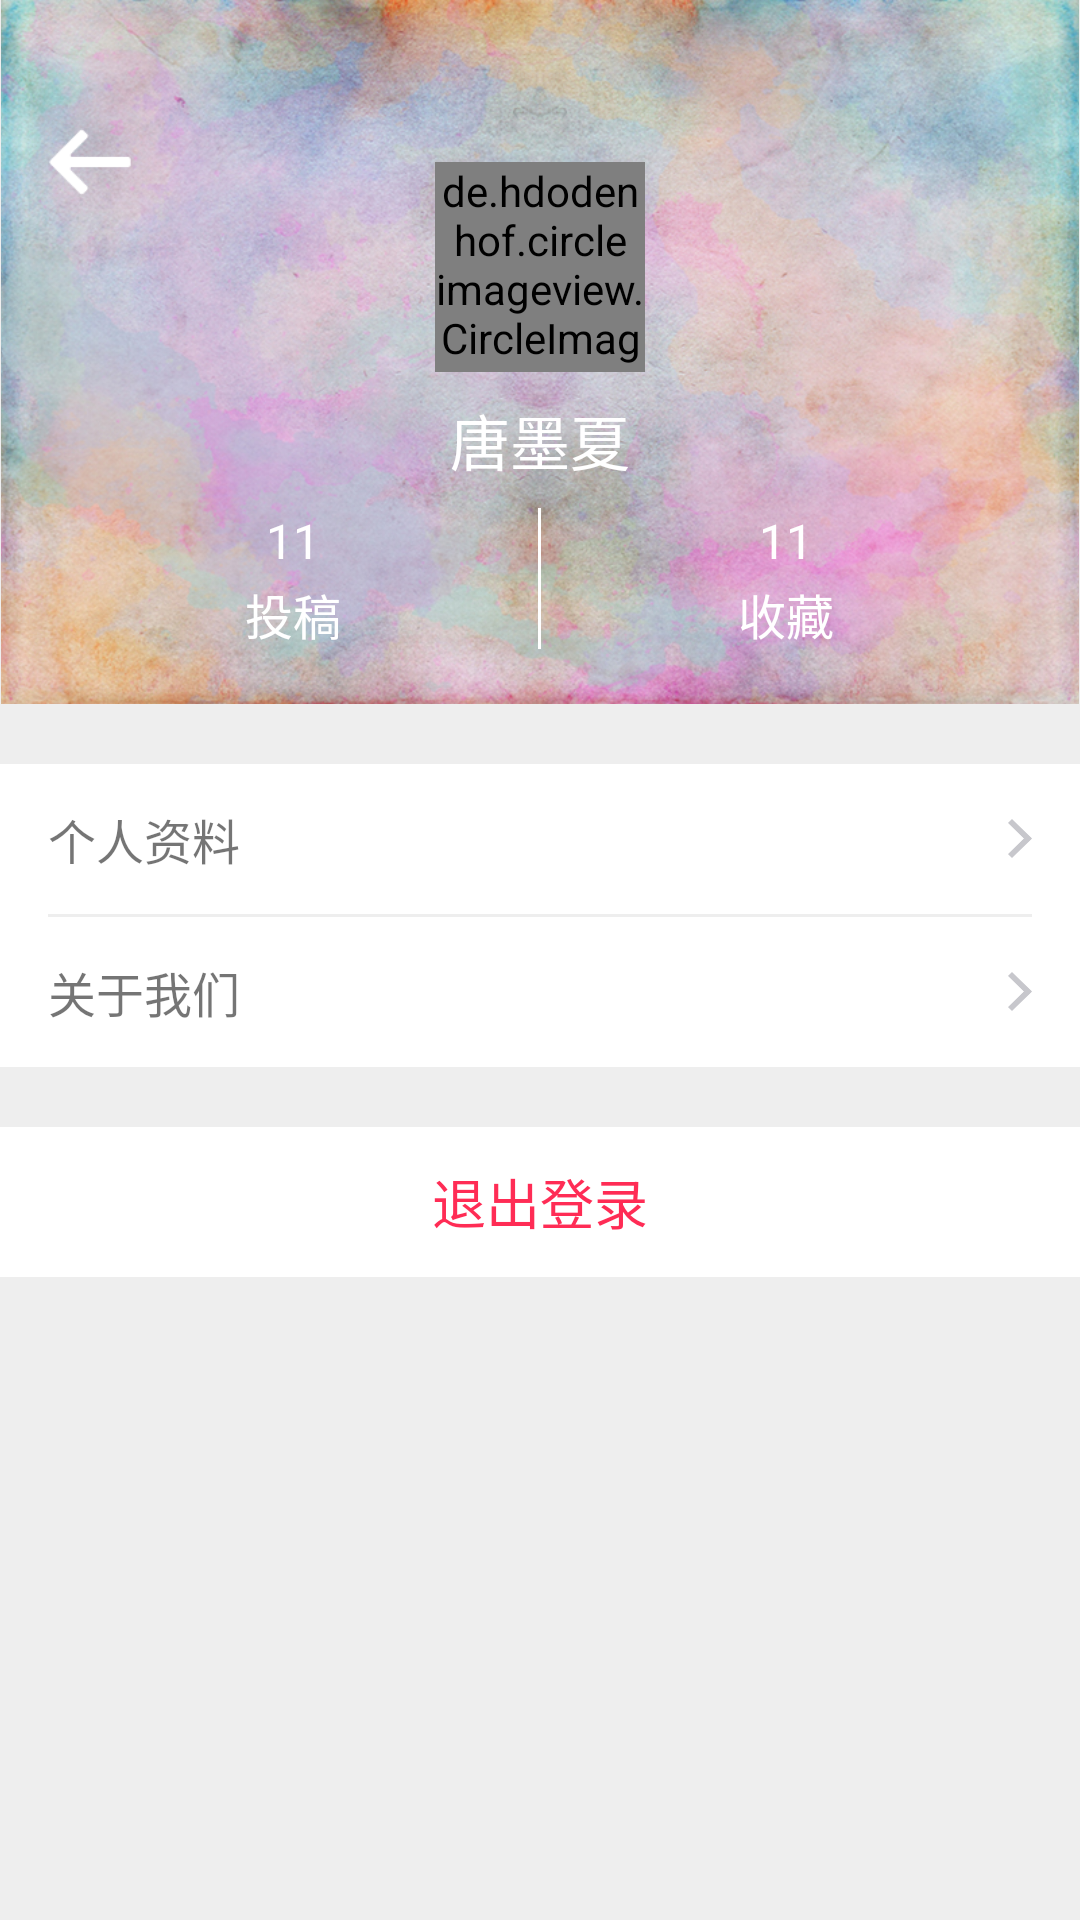

Produce the Android XML layout that renders to this screen, including the resource entries it uses.
<!-- AndroidManifest.xml: application theme XQSTheme -->
<!-- res/layout/activity_mine.xml -->
<?xml version="1.0" encoding="utf-8"?>
<androidx.core.widget.NestedScrollView xmlns:android="http://schemas.android.com/apk/res/android"
    xmlns:app="http://schemas.android.com/apk/res-auto"
    xmlns:tools="http://schemas.android.com/tools"
    android:layout_width="match_parent"
    android:background="@color/grayBg"
    android:layout_height="match_parent"
    tools:context=".ui.MineActivity">
    <LinearLayout
        android:layout_width="match_parent"
        android:orientation="vertical"
        android:layout_height="wrap_content">
        <FrameLayout
            android:layout_width="match_parent"
            android:layout_height="wrap_content">
            <ImageView
                android:layout_width="match_parent"
                android:layout_height="wrap_content"
                android:src="@mipmap/mine_bg"
                android:adjustViewBounds="true"/>
            <ImageView
                android:layout_width="28dp"
                android:layout_height="28dp"
                android:layout_marginLeft="16dp"
                android:layout_marginTop="40dp"
                android:src="@mipmap/back_1"/>
            <LinearLayout
                android:layout_width="match_parent"
                android:orientation="vertical"
                android:layout_gravity="center"
                android:paddingTop="36dp"
                android:layout_height="wrap_content">
                <de.hdodenhof.circleimageview.CircleImageView
                    android:layout_width="70dp"
                    android:layout_height="70dp"
                    android:layout_gravity="center_horizontal"
                    android:src="@mipmap/unlogin"/>
                <TextView
                    android:layout_width="wrap_content"
                    android:layout_height="wrap_content"
                    android:layout_gravity="center_horizontal"
                    android:text="唐墨夏"
                    android:layout_marginTop="8dp"
                    android:textSize="20sp"
                    android:textColor="@android:color/white"/>
                <LinearLayout
                    android:layout_width="match_parent"
                    android:orientation="horizontal"
                    android:layout_marginLeft="16dp"
                    android:layout_marginRight="16dp"
                    android:layout_marginTop="8dp"
                    android:layout_height="wrap_content">
                    <LinearLayout
                        android:layout_width="0dp"
                        android:layout_weight="1"
                        android:gravity="center_horizontal"
                        android:orientation="vertical"
                        android:layout_height="wrap_content">
                        <TextView
                            android:layout_width="wrap_content"
                            android:layout_height="wrap_content"
                            android:textColor="@android:color/white"
                            android:text="11"
                            android:textSize="16sp"/>
                        <TextView
                            android:layout_width="wrap_content"
                            android:layout_height="wrap_content"
                            android:layout_marginTop="2dp"
                            android:textColor="@android:color/white"
                            android:text="@string/mine_submit"
                            android:textSize="16sp"/>

                    </LinearLayout>
                    <View
                        android:layout_width="1dp"
                        android:layout_height="match_parent"
                        android:background="@android:color/white"/>
                    <LinearLayout
                        android:layout_width="0dp"
                        android:layout_weight="1"
                        android:gravity="center_horizontal"
                        android:orientation="vertical"
                        android:layout_height="wrap_content">
                        <TextView
                            android:layout_width="wrap_content"
                            android:layout_height="wrap_content"
                            android:textColor="@android:color/white"
                            android:text="11"
                            android:textSize="16sp"/>
                        <TextView
                            android:layout_width="wrap_content"
                            android:layout_height="wrap_content"
                            android:layout_marginTop="2dp"
                            android:textColor="@android:color/white"
                            android:text="@string/mine_fav"
                            android:textSize="16sp"/>

                    </LinearLayout>
                </LinearLayout>

            </LinearLayout>
        </FrameLayout>

        <LinearLayout
            android:layout_width="match_parent"
            android:orientation="vertical"
            android:layout_marginTop="20dp"
            android:background="@android:color/white"
            android:layout_height="wrap_content">
           <LinearLayout
               android:layout_width="match_parent"
               android:orientation="horizontal"
               android:gravity="center_vertical"
               android:paddingLeft="16dp"
               android:background="@drawable/ripple_gray"
               android:paddingRight="16dp"
               android:layout_height="50dp">
               <TextView
                   android:layout_width="0dp"
                   android:layout_height="wrap_content"
                   android:layout_weight="1"
                   android:textSize="16sp"
                   android:text="@string/mine_info"/>
               <ImageView
                   android:layout_width="wrap_content"
                   android:layout_height="wrap_content"
                   android:src="@mipmap/more"/>

           </LinearLayout>
            <View
                android:layout_marginLeft="16dp"
                android:layout_marginRight="16dp"
                style="@style/hLine" />
            <LinearLayout
                android:layout_width="match_parent"
                android:orientation="horizontal"
                android:gravity="center_vertical"
                android:paddingLeft="16dp"
                android:background="@drawable/ripple_gray"
                android:paddingRight="16dp"
                android:layout_height="50dp">
                <TextView
                    android:layout_width="0dp"
                    android:layout_height="wrap_content"
                    android:layout_weight="1"
                    android:textSize="16sp"
                    android:text="@string/mine_about"/>
                <ImageView
                    android:layout_width="wrap_content"
                    android:layout_height="wrap_content"
                    android:src="@mipmap/more"/>

            </LinearLayout>
        </LinearLayout>
        <TextView
            android:layout_width="match_parent"
            android:orientation="horizontal"
            android:gravity="center"
            android:layout_marginTop="20dp"
            android:paddingLeft="16dp"
            android:background="@drawable/ripple_gray"
            android:text="@string/btn_logout"
            android:textSize="18sp"
            android:textColor="@color/colorRed"
            android:paddingRight="16dp"
            android:layout_height="50dp">



        </TextView>

    </LinearLayout>

</androidx.core.widget.NestedScrollView>
<!-- resources referenced by this layout -->
<resources>
  <color name="colorRed">#ff2c55</color>
  <color name="grayBg">#eeeeee</color>
  <!-- drawable ripple_gray (drawable) -->
  <?xml version="1.0" encoding="utf-8"?>
  <ripple xmlns:android="http://schemas.android.com/apk/res/android"
      android:color="@color/grayBg">
      <item
          android:drawable="@android:color/white"/>
  </ripple>
  <!-- mipmap back_1: png bitmap (mipmap-xhdpi, 463 bytes) -->
  <!-- mipmap mine_bg: jpg bitmap (mipmap-xxhdpi, 424068 bytes) -->
  <!-- mipmap more: png bitmap (mipmap-xhdpi, 463 bytes) -->
  <!-- mipmap unlogin: png bitmap (mipmap-xhdpi, 5596 bytes) -->
  <string name="btn_logout">退出登录</string>
  <string name="mine_about">关于我们</string>
  <string name="mine_fav">收藏</string>
  <string name="mine_info">个人资料</string>
  <string name="mine_submit">投稿</string>
  <style name="hLine">
          <item name="android:layout_width">match_parent</item>
          <item name="android:layout_height">1dp</item>
          <item name="android:background">@color/grayBg</item>
      </style>
  <style name="XQSTheme" parent="AppTheme">
          <item name="windowActionBar">false</item>
          <item name="windowNoTitle">true</item>
      </style>
  <style name="AppTheme" parent="Theme.AppCompat.Light.DarkActionBar">
          
          <item name="colorPrimary">@color/colorPrimary</item>
          <item name="colorPrimaryDark">@color/colorPrimaryDark</item>
          <item name="colorAccent">@color/colorAccent</item>
      </style>
  <color name="colorPrimary">#f4d601</color>
  <color name="colorPrimaryDark">#00574B</color>
  <color name="colorAccent">#D81B60</color>
</resources>
